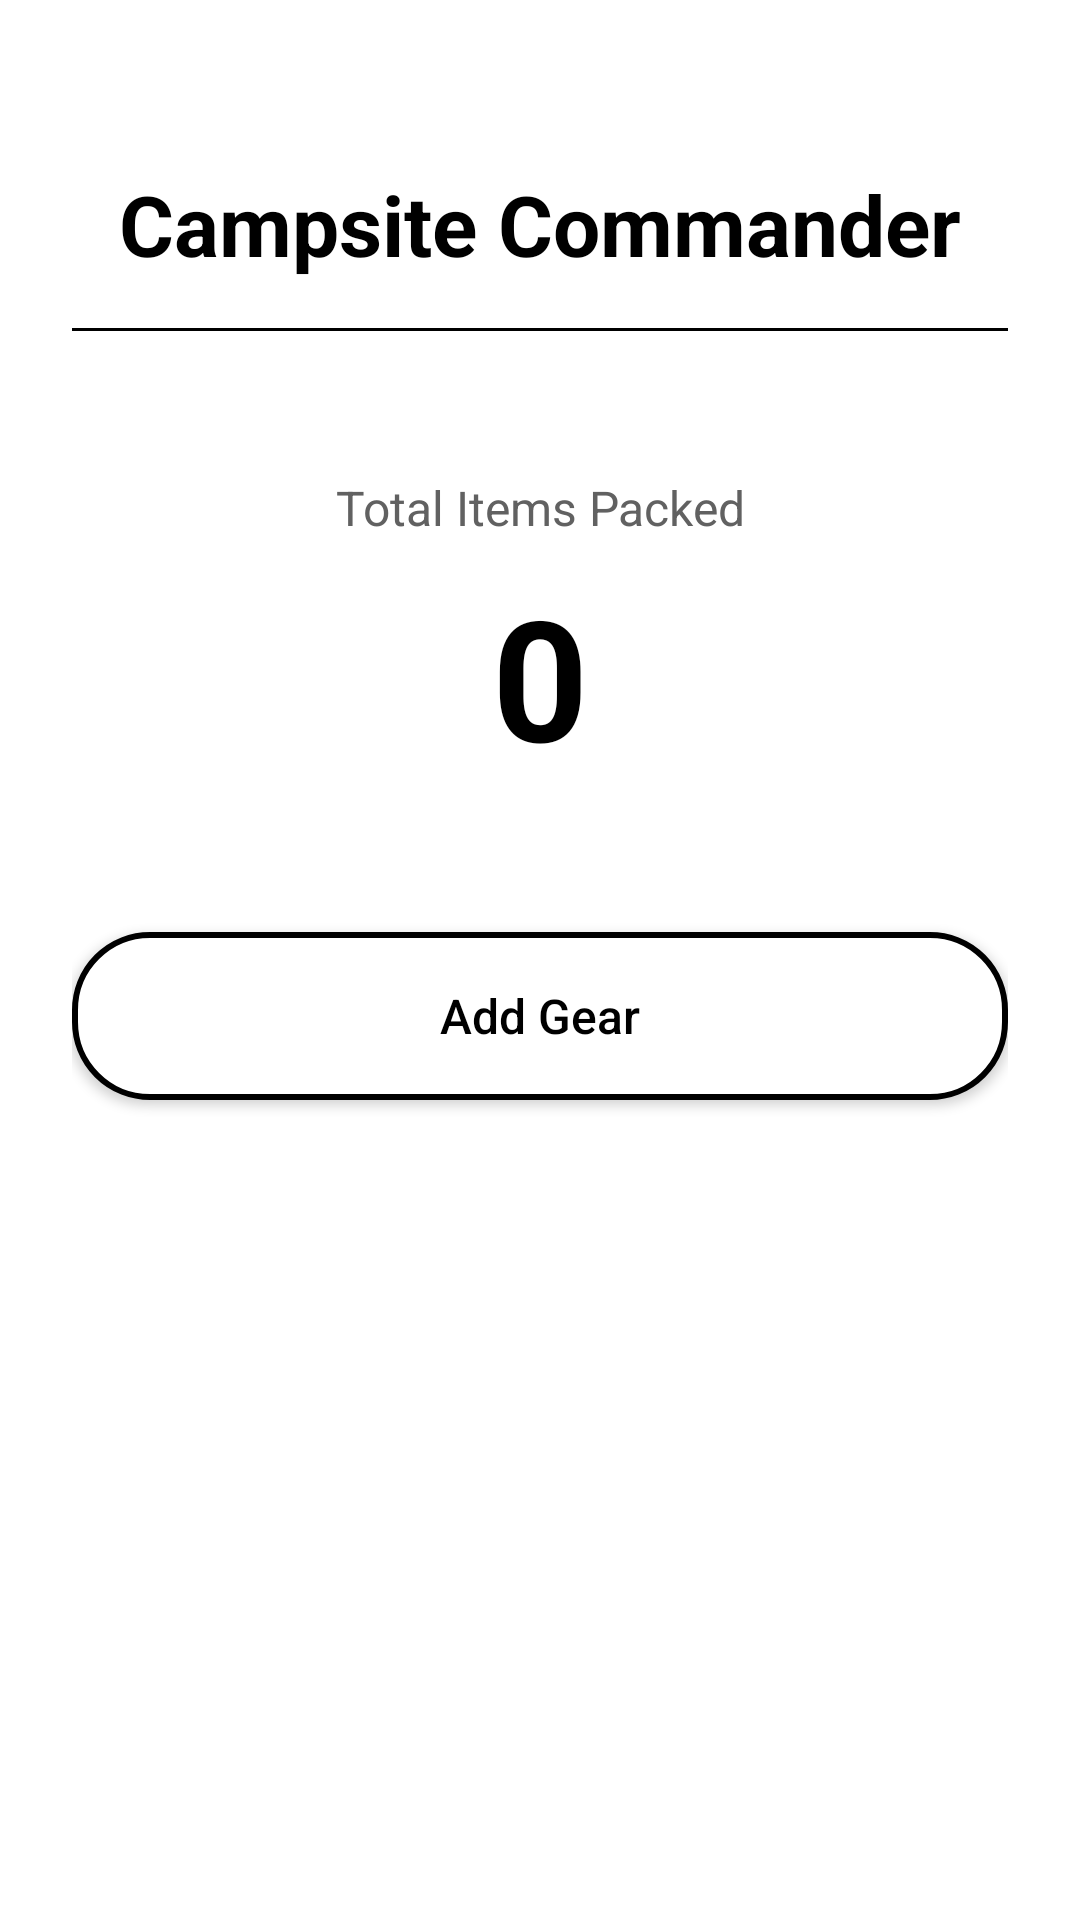

Reconstruct the res/layout file that produces this screen, plus the resources it refers to.
<!-- AndroidManifest.xml: application theme Theme.ImadPracticum -->
<!-- res/layout/activity_main.xml -->
<?xml version="1.0" encoding="utf-8"?>
<androidx.constraintlayout.widget.ConstraintLayout xmlns:android="http://schemas.android.com/apk/res/android"
    xmlns:app="http://schemas.android.com/apk/res-auto"
    android:id="@+id/main"
    android:layout_width="match_parent"
    android:layout_height="match_parent"
    android:background="@color/white"
    android:padding="24dp">

    
    <TextView
        android:id="@+id/titleText"
        android:layout_width="wrap_content"
        android:layout_height="wrap_content"
        android:layout_marginTop="32dp"
        android:text="@string/app_name"
        android:textColor="@color/black"
        android:textSize="28sp"
        android:textStyle="bold"
        app:layout_constraintEnd_toEndOf="parent"
        app:layout_constraintStart_toStartOf="parent"
        app:layout_constraintTop_toTopOf="parent" />

    
    <View
        android:id="@+id/divider"
        android:layout_width="0dp"
        android:layout_height="1dp"
        android:layout_marginTop="16dp"
        android:background="@color/black"
        app:layout_constraintEnd_toEndOf="parent"
        app:layout_constraintStart_toStartOf="parent"
        app:layout_constraintTop_toBottomOf="@+id/titleText" />

    
    <TextView
        android:id="@+id/totalLabel"
        android:layout_width="wrap_content"
        android:layout_height="wrap_content"
        android:layout_marginTop="48dp"
        android:text="@string/total_items_packed"
        android:textColor="@color/gray_dark"
        android:textSize="16sp"
        app:layout_constraintEnd_toEndOf="parent"
        app:layout_constraintStart_toStartOf="parent"
        app:layout_constraintTop_toBottomOf="@+id/divider" />

    
    <TextView
        android:id="@+id/totalCountText"
        android:layout_width="wrap_content"
        android:layout_height="wrap_content"
        android:layout_marginTop="8dp"
        android:text="0"
        android:textColor="@color/black"
        android:textSize="56sp"
        android:textStyle="bold"
        app:layout_constraintEnd_toEndOf="parent"
        app:layout_constraintStart_toStartOf="parent"
        app:layout_constraintTop_toBottomOf="@+id/totalLabel" />

    
    <Button
        android:id="@+id/addGearButton"
        android:layout_width="0dp"
        android:layout_height="56dp"
        android:layout_marginTop="48dp"
        android:background="@drawable/button_rounded"
        android:text="@string/add_gear"
        android:textAllCaps="false"
        android:textColor="@color/black"
        android:textSize="16sp"
        app:layout_constraintEnd_toEndOf="parent"
        app:layout_constraintStart_toStartOf="parent"
        app:layout_constraintTop_toBottomOf="@+id/totalCountText" />

    
    <Button
        android:id="@+id/viewChecklistButton"
        android:layout_width="0dp"
        android:layout_height="56dp"
        android:layout_marginTop="16dp"
        android:background="@drawable/button_rounded_black"
        android:text="@string/view_detailed_checklist"
        android:textAllCaps="false"
        android:textColor="@color/white"
        android:textSize="16sp"
        app:layout_constraintEnd_toEndOf="parent"
        app:layout_constraintStart_toStartOf="parent"
        app:layout_constraintTop_toBottomOf="@+id/addGearButton" />

</androidx.constraintlayout.widget.ConstraintLayout>
<!-- resources referenced by this layout -->
<resources>
  <color name="black">#FF000000</color>
  <color name="gray_dark">#616161</color>
  <color name="white">#FFFFFFFF</color>
  <!-- drawable button_rounded (drawable) -->
  <?xml version="1.0" encoding="utf-8"?>
  <shape xmlns:android="http://schemas.android.com/apk/res/android"
      android:shape="rectangle">
      <solid android:color="@color/white" />
      <corners android:radius="25dp" />
      <stroke
          android:width="2dp"
          android:color="@color/black" />
  </shape>
  <string name="add_gear">Add Gear</string>
  <string name="app_name">Campsite Commander</string>
  <string name="total_items_packed">Total Items Packed</string>
  <string name="view_detailed_checklist">View Detailed Checklist</string>
  <style name="Theme.ImadPracticum" parent="Base.Theme.ImadPracticum">
          <item name="android:windowBackground">@color/white</item>
      </style>
  <style name="Base.Theme.ImadPracticum" parent="Theme.AppCompat.Light.NoActionBar">
          <item name="android:colorBackground">@color/white</item>
          <item name="android:textColorPrimary">@color/black</item>
          <item name="android:textColorSecondary">@color/gray_dark</item>
          <item name="android:statusBarColor">@color/black</item>
      </style>
</resources>
